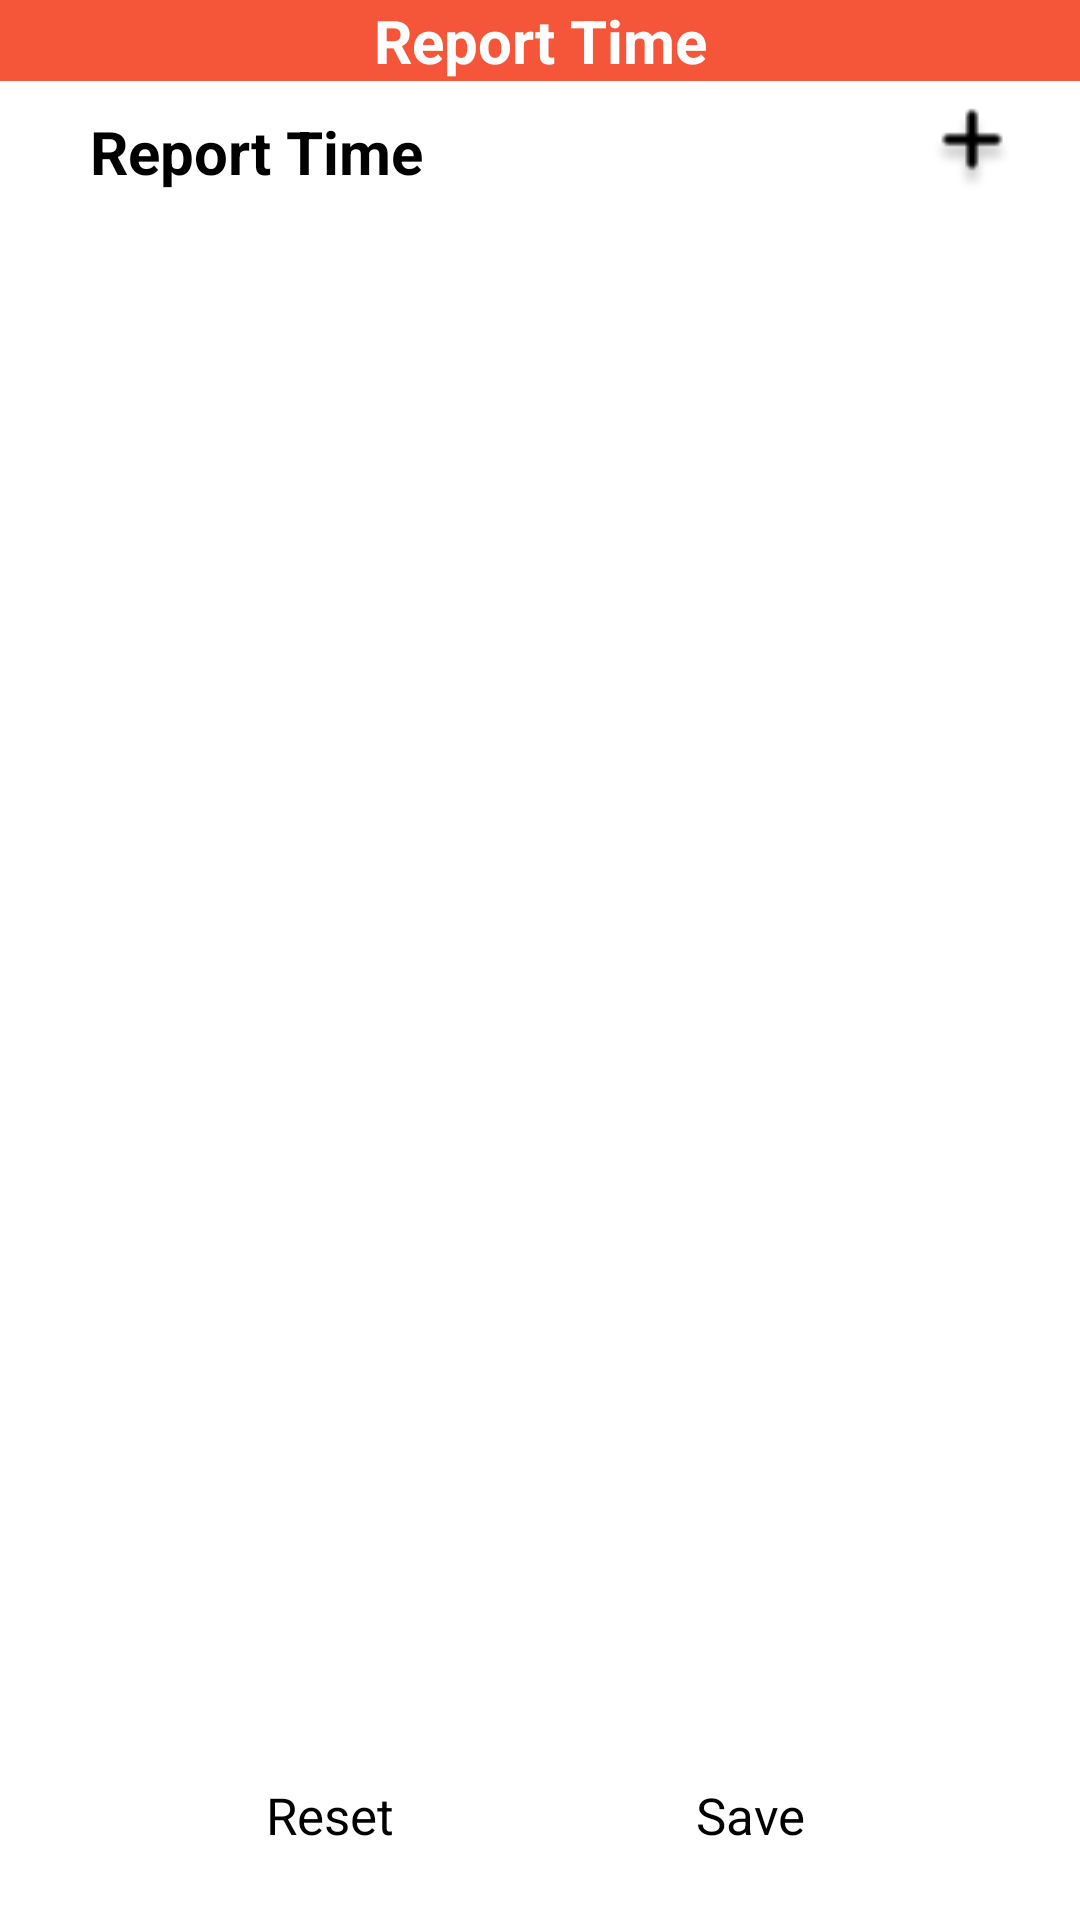

This screen was rendered from an Android layout file. Write that file and the resources it references.
<!-- AndroidManifest.xml: application theme Theme.Androidd -->
<!-- res/layout/activity_doc_report_time.xml -->
<?xml version="1.0" encoding="utf-8"?>
<LinearLayout
    xmlns:android="http://schemas.android.com/apk/res/android"
    xmlns:tools="http://schemas.android.com/tools"
    xmlns:app="http://schemas.android.com/apk/res-auto"
    android:layout_width="match_parent"
    android:layout_height="match_parent"
    tools:context=".doc_reportTime"
    android:orientation="vertical">

  <androidx.appcompat.widget.Toolbar
      android:id="@+id/toolbar"
      android:layout_width="match_parent"
      android:layout_height="wrap_content"
      android:background="#F5563A">

    <LinearLayout
        android:layout_width="match_parent"
        android:layout_height="match_parent"
        android:orientation="horizontal">

      <TextView
          android:layout_width="match_parent"
          android:layout_height="wrap_content"
          android:layout_gravity="center"
          android:gravity="center"
          android:text="Report Time"
          android:textColor="@color/white"
          android:textSize="20sp"
          android:textStyle="bold" />
    </LinearLayout>
  </androidx.appcompat.widget.Toolbar>

  <LinearLayout
      android:id="@+id/report_layout"
      android:layout_width="match_parent"
      android:layout_height="wrap_content"
      android:layout_marginLeft="20sp"
      android:orientation="horizontal">

    <TextView
        android:layout_width="0sp"

        android:layout_height="wrap_content"
        android:layout_margin="10sp"
        android:layout_weight="1"
        android:text="Report Time"
        android:textSize="20sp"
        android:textStyle="bold" />

    <ImageView
        android:id="@+id/Report_time_plus"
        android:layout_width="wrap_content"
        android:layout_marginRight="20sp"
        android:layout_height="match_parent"
        android:src="@drawable/plus"
        android:onClick="onReportTimePlusClick" />

  </LinearLayout>

  <TextView
      android:id="@+id/report_time_text_view"
      android:layout_width="wrap_content"
      android:layout_height="0sp"
      android:layout_margin="10sp"
      android:layout_weight="1"
      android:text=""
      android:textSize="18sp" />
  <LinearLayout
      android:layout_width="match_parent"
      android:layout_height="wrap_content"
      android:orientation="horizontal"
      android:gravity="center">
    <Button
        android:id="@+id/reset"
        android:layout_width="100sp"
        android:layout_height="40sp"
        android:text="Reset"
        android:gravity="center"
        app:cornerRadius="10sp"
        android:backgroundTint="#ff512f"
        android:layout_marginRight="20sp"
        android:textSize="17sp"
        android:layout_marginBottom="10sp"/>
    <Button
        android:id="@+id/save"
        android:layout_width="100sp"
        android:layout_height="40sp"
        android:text="Save"
        android:textSize="17sp"
        android:gravity="center"
        app:cornerRadius="10sp"
        android:backgroundTint="#ff512f"
        android:layout_marginLeft="20sp"
        android:layout_marginBottom="10sp"/>
  </LinearLayout>
</LinearLayout>
<!-- resources referenced by this layout -->
<resources>
  <color name="white">#FFFFFFFF</color>
  <!-- drawable plus: png bitmap (drawable, 920 bytes) -->
  <style name="Theme.Androidd" parent="Base.Theme.Androidd">
          
          <item name="android:navigationBarColor">@android:color/transparent</item>
          <item name="android:statusBarColor">@android:color/transparent</item>
          <item name="android:windowLightStatusBar">?attr/isLightTheme</item>
      </style>
</resources>
